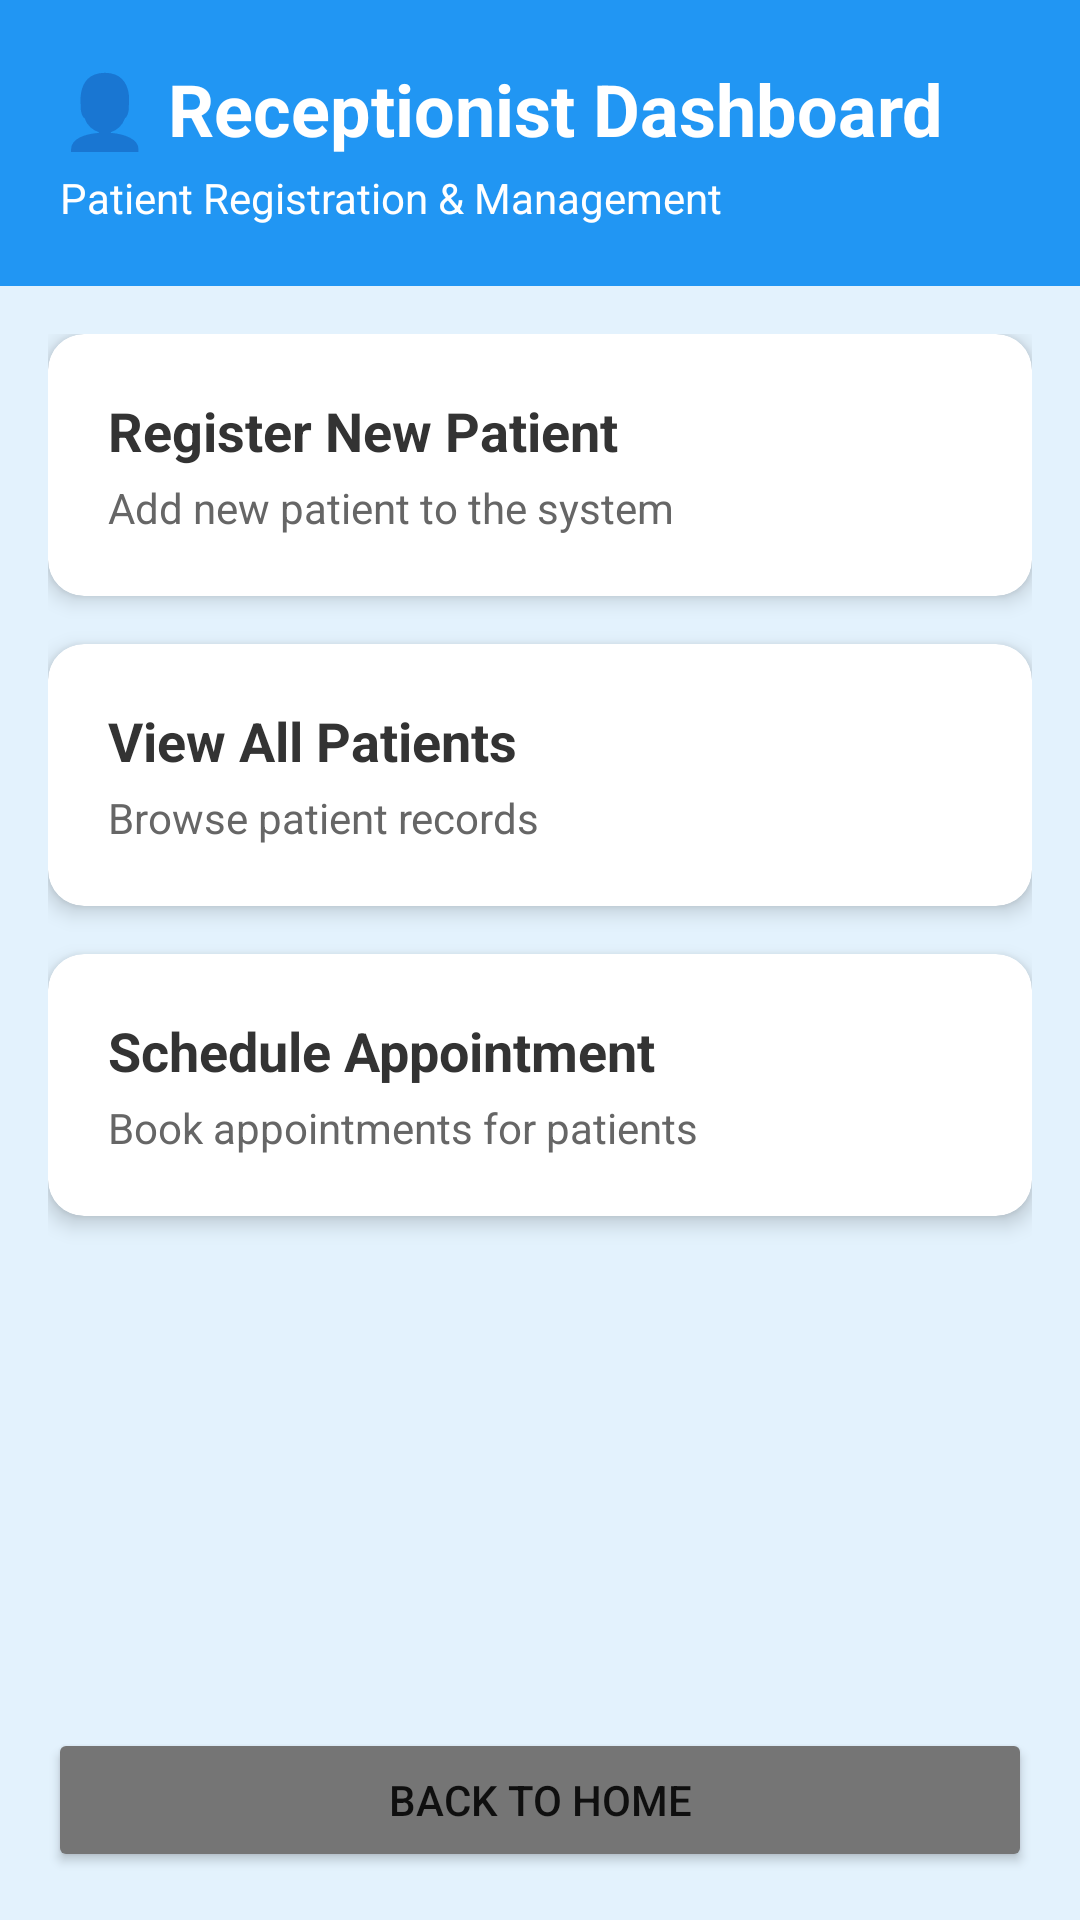

Reconstruct the res/layout file that produces this screen, plus the resources it refers to.
<!-- AndroidManifest.xml: application theme Theme.EHRSystem -->
<!-- res/layout/activity_receptionist.xml -->
<?xml version="1.0" encoding="utf-8"?>
<LinearLayout xmlns:android="http://schemas.android.com/apk/res/android"
    xmlns:app="http://schemas.android.com/apk/res-auto"
    android:layout_width="match_parent"
    android:layout_height="match_parent"
    android:orientation="vertical"
    android:background="#E3F2FD">

    
    <LinearLayout
        android:layout_width="match_parent"
        android:layout_height="wrap_content"
        android:background="#2196F3"
        android:orientation="vertical"
        android:padding="20dp">

        <TextView
            android:layout_width="match_parent"
            android:layout_height="wrap_content"
            android:text="👤 Receptionist Dashboard"
            android:textSize="24sp"
            android:textStyle="bold"
            android:textColor="#FFFFFF"/>

        <TextView
            android:layout_width="match_parent"
            android:layout_height="wrap_content"
            android:text="Patient Registration &amp; Management"
            android:textSize="14sp"
            android:textColor="#FFFFFF"
            android:layout_marginTop="4dp"/>
    </LinearLayout>

    
    <ScrollView
        android:layout_width="match_parent"
        android:layout_height="0dp"
        android:layout_weight="1"
        android:padding="16dp">

        <LinearLayout
            android:layout_width="match_parent"
            android:layout_height="wrap_content"
            android:orientation="vertical">

            
            <androidx.cardview.widget.CardView
                android:id="@+id/cardRegisterPatient"
                android:layout_width="match_parent"
                android:layout_height="wrap_content"
                android:layout_marginBottom="16dp"
                app:cardCornerRadius="12dp"
                app:cardElevation="4dp"
                android:clickable="true"
                android:foreground="?attr/selectableItemBackground">

                <LinearLayout
                    android:layout_width="match_parent"
                    android:layout_height="wrap_content"
                    android:orientation="vertical"
                    android:padding="20dp">

                    <TextView
                        android:layout_width="match_parent"
                        android:layout_height="wrap_content"
                        android:text="Register New Patient"
                        android:textSize="18sp"
                        android:textStyle="bold"
                        android:textColor="#333333"/>

                    <TextView
                        android:layout_width="match_parent"
                        android:layout_height="wrap_content"
                        android:text="Add new patient to the system"
                        android:textSize="14sp"
                        android:textColor="#666666"
                        android:layout_marginTop="4dp"/>
                </LinearLayout>
            </androidx.cardview.widget.CardView>

            
            <androidx.cardview.widget.CardView
                android:id="@+id/cardViewPatients"
                android:layout_width="match_parent"
                android:layout_height="wrap_content"
                android:layout_marginBottom="16dp"
                app:cardCornerRadius="12dp"
                app:cardElevation="4dp"
                android:clickable="true"
                android:foreground="?attr/selectableItemBackground">

                <LinearLayout
                    android:layout_width="match_parent"
                    android:layout_height="wrap_content"
                    android:orientation="vertical"
                    android:padding="20dp">

                    <TextView
                        android:layout_width="match_parent"
                        android:layout_height="wrap_content"
                        android:text="View All Patients"
                        android:textSize="18sp"
                        android:textStyle="bold"
                        android:textColor="#333333"/>

                    <TextView
                        android:layout_width="match_parent"
                        android:layout_height="wrap_content"
                        android:text="Browse patient records"
                        android:textSize="14sp"
                        android:textColor="#666666"
                        android:layout_marginTop="4dp"/>
                </LinearLayout>
            </androidx.cardview.widget.CardView>

            
            <androidx.cardview.widget.CardView
                android:id="@+id/cardScheduleAppt"
                android:layout_width="match_parent"
                android:layout_height="wrap_content"
                android:layout_marginBottom="16dp"
                app:cardCornerRadius="12dp"
                app:cardElevation="4dp"
                android:clickable="true"
                android:foreground="?attr/selectableItemBackground">

                <LinearLayout
                    android:layout_width="match_parent"
                    android:layout_height="wrap_content"
                    android:orientation="vertical"
                    android:padding="20dp">

                    <TextView
                        android:layout_width="match_parent"
                        android:layout_height="wrap_content"
                        android:text="Schedule Appointment"
                        android:textSize="18sp"
                        android:textStyle="bold"
                        android:textColor="#333333"/>

                    <TextView
                        android:layout_width="match_parent"
                        android:layout_height="wrap_content"
                        android:text="Book appointments for patients"
                        android:textSize="14sp"
                        android:textColor="#666666"
                        android:layout_marginTop="4dp"/>
                </LinearLayout>
            </androidx.cardview.widget.CardView>

        </LinearLayout>
    </ScrollView>

    
    <Button
        android:id="@+id/btnBack"
        android:layout_width="match_parent"
        android:layout_height="wrap_content"
        android:text="Back to Home"
        android:layout_margin="16dp"
        android:backgroundTint="#757575"/>

</LinearLayout>
<!-- resources referenced by this layout -->
<resources>
  <style name="Theme.EHRSystem" parent="Theme.MaterialComponents.DayNight.DarkActionBar">
          
          <item name="colorPrimary">@color/purple_500</item>
          <item name="colorPrimaryVariant">@color/purple_700</item>
          <item name="colorOnPrimary">@color/white</item>
          
          <item name="colorSecondary">@color/teal_200</item>
          <item name="colorSecondaryVariant">@color/teal_700</item>
          <item name="colorOnSecondary">@color/black</item>
          
          <item name="android:statusBarColor">?attr/colorPrimaryVariant</item>
      </style>
  <!-- not gathered from this repository: default colours our renderer supplied (Android Studio template values) -->
  <color name="purple_500">#FF6200EE</color>
  <color name="purple_700">#FF3700B3</color>
  <color name="teal_200">#FF03DAC5</color>
  <color name="teal_700">#FF018786</color>
  <color name="black">#FF000000</color>
  <color name="white">#FFFFFFFF</color>
</resources>
